Run: headless pygame with SDL's dummy video driver; simulated clock (each Clock.tick advances the game by its frame time, no real sleeping); random seed 0; keys injected as events and as key.get_pressed() state; mouse plan: one left click at the window centre at the start of phase 2, then a move to the lower-right quarter at the start of phase 3.
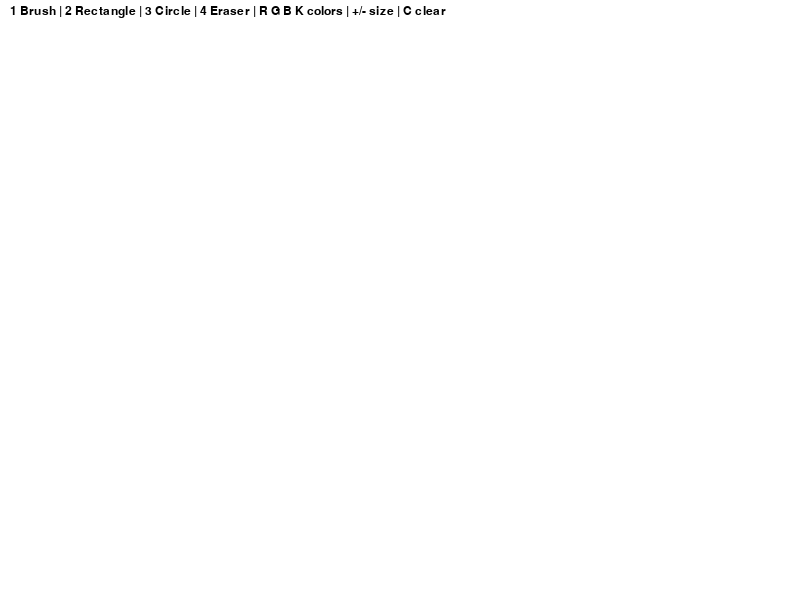
Frame 1 of 4 · flips 1–60 · no input
Frame 2 of 4 · flips 61–180 · clicked the window centre · tapped SPACE, RETURN · held RIGHT (→), D · screen unchanged from frame 1, image omitted
Frame 3 of 4 · flips 181–300 · moved the mouse to the lower-right quarter · held DOWN (↓), S · screen unchanged from frame 2, image omitted
Frame 4 of 4 · flips 301–420 · held LEFT (←), A, UP (↑), W · screen unchanged from frame 3, image omitted

The pygame program that drew these frames:

import pygame

pygame.init()

WIDTH, HEIGHT = 800, 600
screen = pygame.display.set_mode((WIDTH, HEIGHT))
pygame.display.set_caption("Paint")
clock = pygame.time.Clock()

WHITE = (255, 255, 255)
BLACK = (0, 0, 0)
RED = (220, 0, 0)
GREEN = (0, 180, 0)
BLUE = (0, 0, 220)

screen.fill(WHITE)

color = BLACK
tool = "brush"
thickness = 5

drawing = False
start_pos = None
last_pos = None

base_layer = screen.copy()

font = pygame.font.SysFont("Verdana", 18)


def calculate_rect(start, end):
    x1, y1 = start
    x2, y2 = end

    x = min(x1, x2)
    y = min(y1, y2)
    width = abs(x1 - x2)
    height = abs(y1 - y2)

    return pygame.Rect(x, y, width, height)


def draw_smooth_line(surface, draw_color, from_pos ,to_pos, size):
    pygame.draw.line(surface, draw_color, from_pos, to_pos, size)
    pygame.draw.circle(surface, draw_color, from_pos, size // 2)
    pygame.draw.circle(surface, draw_color, to_pos, size // 2)


running = True
while running:
    for event in pygame.event.get():
        if event.type == pygame.QUIT:
            running = False

        if event.type == pygame.KEYDOWN:
            if event.key == pygame.K_ESCAPE:
                running = False

            if event.key == pygame.K_1:
                tool = "brush"
            elif event.key == pygame.K_2:
                tool = "rectangle"
            elif event.key == pygame.K_3:
                tool = "circle"
            elif event.key == pygame.K_4:
                tool = "eraser"

            if event.key == pygame.K_r:
                color = RED
            elif event.key == pygame.K_g:
                color = GREEN
            elif event.key == pygame.K_b:
                color = BLUE
            elif event.key == pygame.K_k:
                color = BLACK

            if event.key == pygame.K_EQUALS:
                thickness += 1
            elif event.key == pygame.K_MINUS:
                thickness = max(1, thickness - 1)

            if event.key == pygame.K_c:
                screen.fill(WHITE)
                base_layer = screen.copy()

        if event.type == pygame.MOUSEBUTTONDOWN:
            if event.button == 1:
                drawing = True
                start_pos = event.pos
                last_pos = event.pos
                base_layer = screen.copy()

        if event.type == pygame.MOUSEMOTION:
            if drawing:
                current_pos = event.pos

                if tool == "brush":
                    draw_smooth_line(screen, color, last_pos, current_pos, thickness)
                    last_pos = current_pos
                    base_layer = screen.copy()

                elif tool == "eraser":
                    draw_smooth_line(screen, WHITE, last_pos, current_pos, thickness)
                    last_pos = current_pos
                    base_layer = screen.copy()

                elif tool == "rectangle":
                    screen.blit(base_layer, (0, 0))
                    rect = calculate_rect(start_pos, current_pos)
                    pygame.draw.rect(screen, color, rect, thickness)

                elif tool == "circle":
                    screen.blit(base_layer, (0, 0))
                    x1, y1 = start_pos
                    x2, y2 = current_pos
                    radius = int(((x2 - x1) ** 2 + (y2 - y1) ** 2) ** 0.5)
                    pygame.draw.circle(screen, color, start_pos, radius, thickness)

        if event.type == pygame.MOUSEBUTTONUP:
            if event.button == 1:
                drawing = False
                current_pos = event.pos

                if tool == "rectangle":
                    screen.blit(base_layer, (0, 0))
                    rect = calculate_rect(start_pos, current_pos)
                    pygame.draw.rect(screen, color, rect, thickness)

                elif tool == "circle":
                    screen.blit(base_layer, (0, 0))
                    x1, y1 = start_pos
                    x2, y2 = current_pos
                    radius = int(((x2 - x1) ** 2 + (y2 - y1) ** 2) ** 0.5)
                    pygame.draw.circle(screen, color, start_pos, radius, thickness)

                base_layer = screen.copy()

    info = "1 Brush | 2 Rectangle | 3 Circle | 4 Eraser | R G B K colors | +/- size | C clear"
    pygame.draw.rect(screen, WHITE, (0, 0, WIDTH, 30))
    text = font.render(info, True, BLACK)
    screen.blit(text, (10, 5))

    pygame.display.flip()
    clock.tick(60)

pygame.quit()
